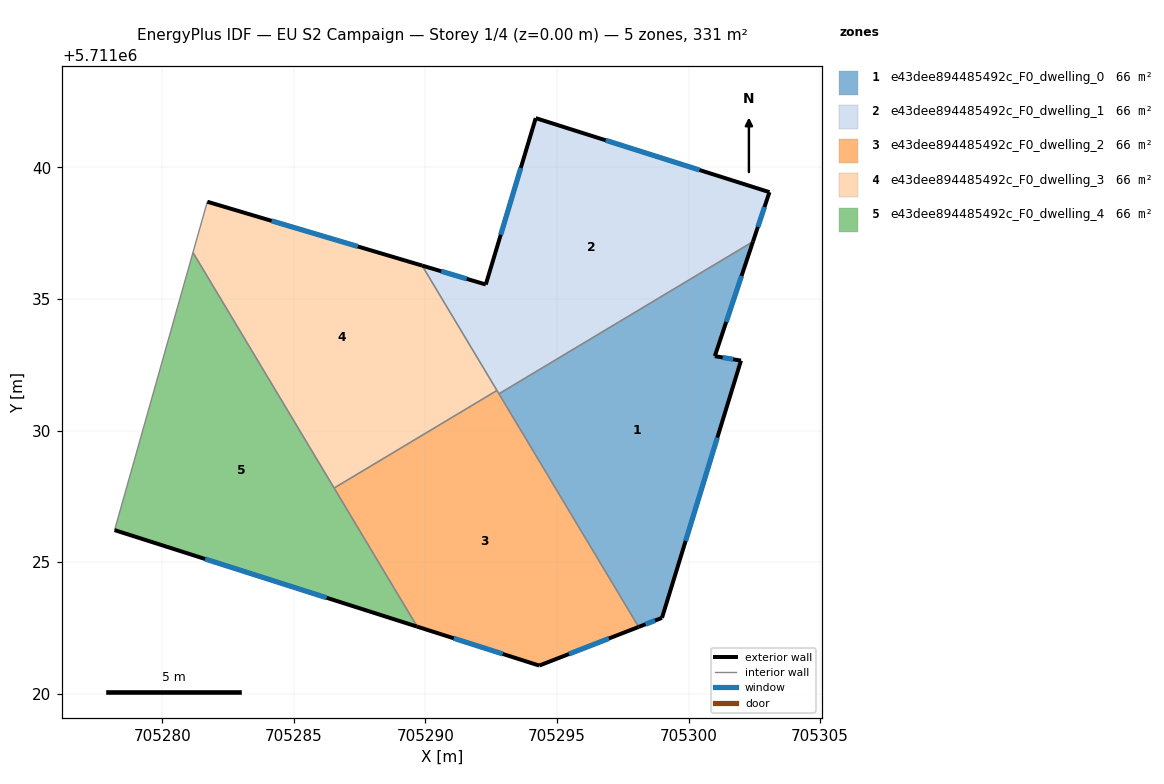
=== STOREY PLAN SPEC (per zone: floor XY polygon, exterior-wall plan segments, windows/doors) ===
zone 1: e43dee894485492c_F0_dwelling_0  (66.2 m²)
  floor: (705298.99, 5711022.88) (705301.99, 5711032.66) (705301.00, 5711032.83) (705302.45, 5711037.18) (705292.79, 5711031.39) (705298.10, 5711022.54)
  exterior wall: (705301.99, 5711032.66) – (705298.99, 5711022.88)  [10.2 m]
    window: (705301.09, 5711029.73) – (705299.89, 5711025.81)  [4.9 m²]
  exterior wall: (705298.99, 5711022.88) – (705298.10, 5711022.54)  [1.0 m]
    window: (705298.72, 5711022.78) – (705298.37, 5711022.64)  [0.5 m²]
  exterior wall: (705302.45, 5711037.18) – (705301.00, 5711032.83)  [4.6 m]
    window: (705302.01, 5711035.88) – (705301.43, 5711034.13)  [2.2 m²]
  exterior wall: (705301.00, 5711032.83) – (705301.99, 5711032.66)  [1.0 m]
    window: (705301.30, 5711032.78) – (705301.69, 5711032.71)  [0.5 m²]
  interior walls: 2
zone 2: e43dee894485492c_F0_dwelling_1  (66.1 m²)
  floor: (705302.45, 5711037.18) (705303.07, 5711039.06) (705294.19, 5711041.87) (705292.29, 5711035.55) (705289.87, 5711036.27) (705292.79, 5711031.39)
  exterior wall: (705289.87, 5711036.27) – (705292.29, 5711035.55)  [2.5 m]
    window: (705290.60, 5711036.05) – (705291.57, 5711035.77)  [1.2 m²]
  exterior wall: (705292.29, 5711035.55) – (705294.19, 5711041.87)  [6.6 m]
    window: (705292.86, 5711037.44) – (705293.62, 5711039.98)  [3.2 m²]
  exterior wall: (705294.19, 5711041.87) – (705303.07, 5711039.06)  [9.3 m]
    window: (705296.85, 5711041.03) – (705300.41, 5711039.90)  [4.5 m²]
  exterior wall: (705303.07, 5711039.06) – (705302.45, 5711037.18)  [2.0 m]
    window: (705302.89, 5711038.50) – (705302.64, 5711037.74)  [1.0 m²]
  interior walls: 3
zone 3: e43dee894485492c_F0_dwelling_2  (66.2 m²)
  floor: (705298.10, 5711022.54) (705292.72, 5711031.52) (705286.53, 5711027.81) (705289.69, 5711022.55) (705294.32, 5711021.07)
  exterior wall: (705298.10, 5711022.54) – (705294.32, 5711021.07)  [4.1 m]
    window: (705296.97, 5711022.10) – (705295.45, 5711021.51)  [2.0 m²]
  exterior wall: (705294.32, 5711021.07) – (705289.69, 5711022.55)  [4.9 m]
    window: (705292.94, 5711021.51) – (705291.07, 5711022.10)  [2.4 m²]
  interior walls: 4
zone 4: e43dee894485492c_F0_dwelling_3  (66.2 m²)
  floor: (705292.72, 5711031.52) (705289.87, 5711036.27) (705281.71, 5711038.70) (705281.16, 5711036.77) (705286.53, 5711027.81)
  exterior wall: (705281.71, 5711038.70) – (705289.87, 5711036.27)  [8.5 m]
    window: (705284.15, 5711037.97) – (705287.43, 5711037.00)  [4.1 m²]
  interior walls: 4
zone 5: e43dee894485492c_F0_dwelling_4  (66.2 m²)
  floor: (705289.69, 5711022.55) (705281.16, 5711036.77) (705278.18, 5711026.21)
  exterior wall: (705289.69, 5711022.55) – (705278.18, 5711026.21)  [12.1 m]
    window: (705286.24, 5711023.64) – (705281.63, 5711025.12)  [5.8 m²]
  interior walls: 3

=== DERIVED (storey summary) ===
Building: EU S2 Campaign
Storey: 1 of 4  (floor level z = 0.00 m)
Storey gross floor area: 330.8 m²
Zones on this storey: 5
  - e43dee894485492c_F0_dwelling_0: floor 66.2 m²; exterior wall 16.8 m (50.3 m²); 4 window(s) 8.1 m²; WWR 16.1%
  - e43dee894485492c_F0_dwelling_1: floor 66.1 m²; exterior wall 20.4 m (61.3 m²); 4 window(s) 9.9 m²; WWR 16.1%
  - e43dee894485492c_F0_dwelling_2: floor 66.2 m²; exterior wall 8.9 m (26.8 m²); 2 window(s) 4.3 m²; WWR 16.1%
  - e43dee894485492c_F0_dwelling_3: floor 66.2 m²; exterior wall 8.5 m (25.6 m²); 1 window(s) 4.1 m²; WWR 16.1%
  - e43dee894485492c_F0_dwelling_4: floor 66.2 m²; exterior wall 12.1 m (36.2 m²); 1 window(s) 5.8 m²; WWR 16.1%
Zone adjacency (shared interzone walls):
  - e43dee894485492c_F0_dwelling_0 ↔ e43dee894485492c_F0_dwelling_1
  - e43dee894485492c_F0_dwelling_0 ↔ e43dee894485492c_F0_dwelling_2
  - e43dee894485492c_F0_dwelling_1 ↔ e43dee894485492c_F0_dwelling_2
  - e43dee894485492c_F0_dwelling_1 ↔ e43dee894485492c_F0_dwelling_3
  - e43dee894485492c_F0_dwelling_2 ↔ e43dee894485492c_F0_dwelling_3
  - e43dee894485492c_F0_dwelling_2 ↔ e43dee894485492c_F0_dwelling_4
  - e43dee894485492c_F0_dwelling_3 ↔ e43dee894485492c_F0_dwelling_4